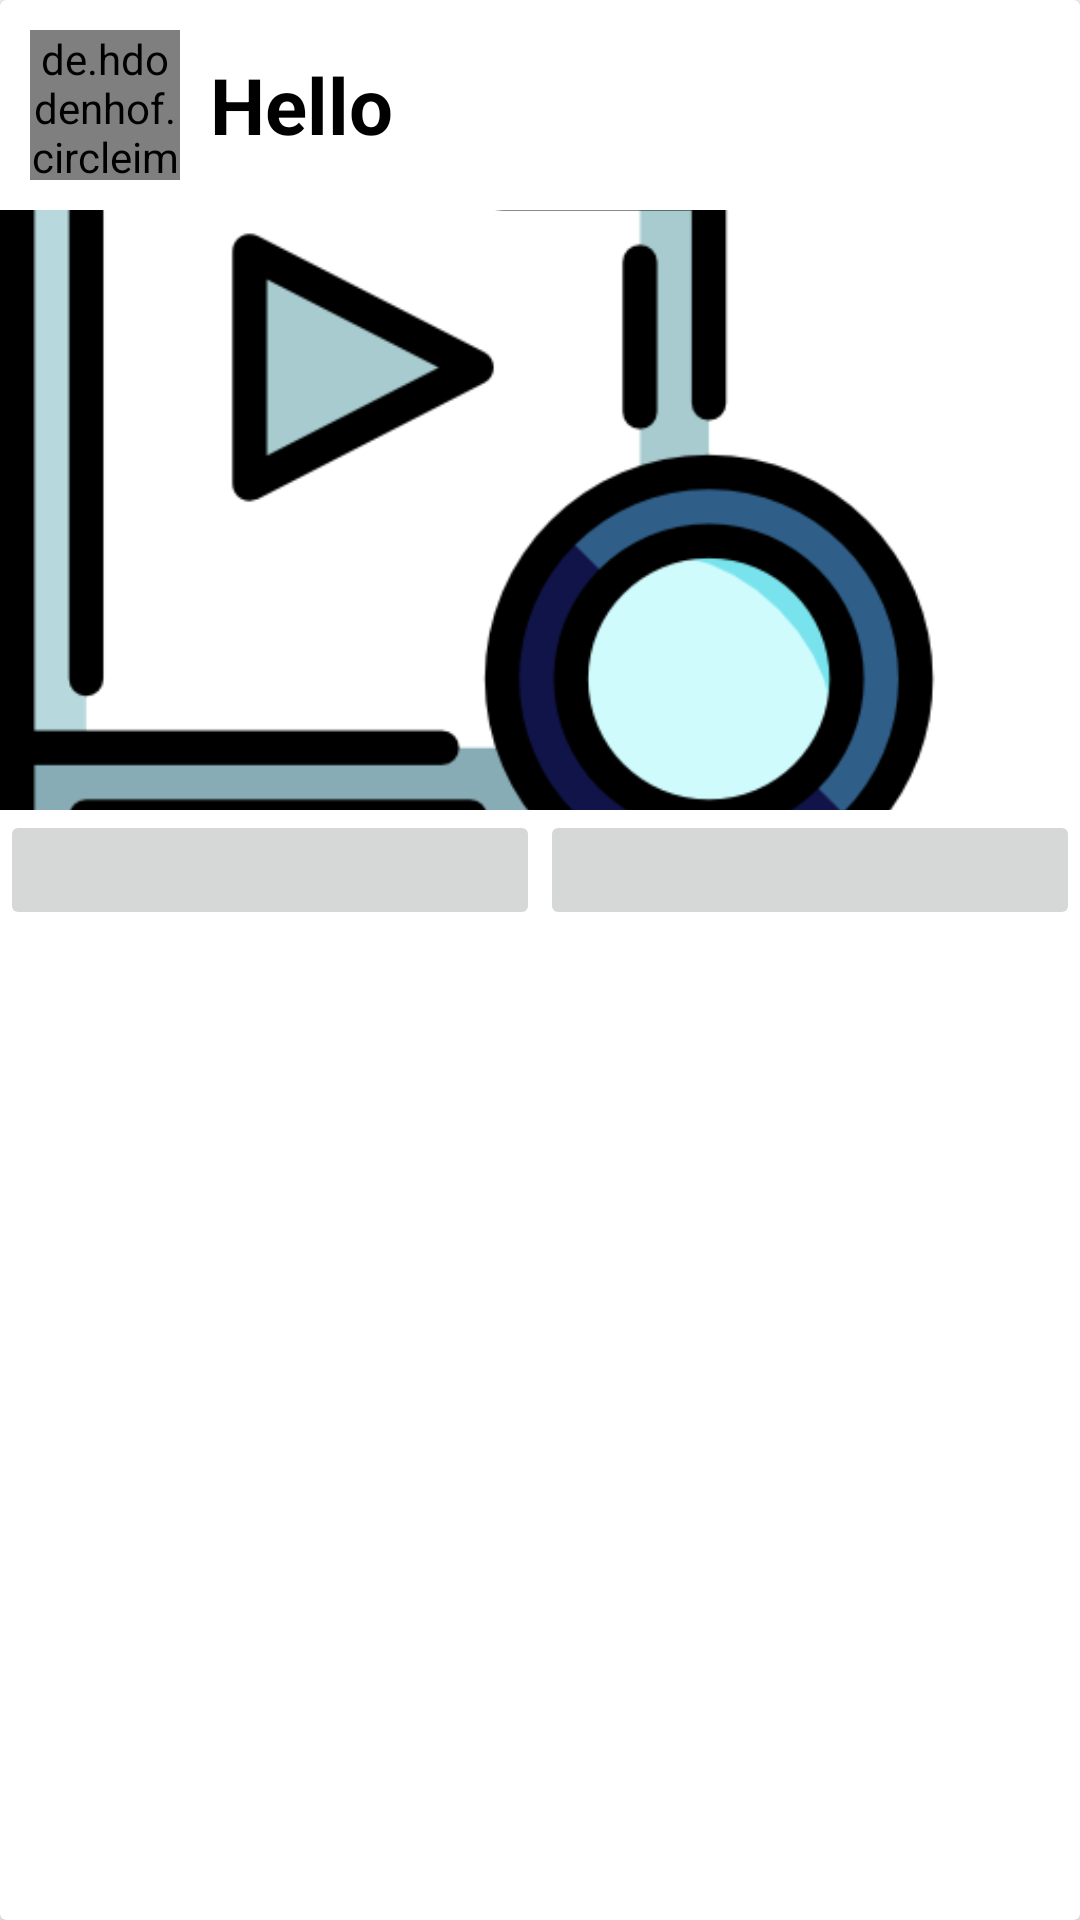

This screen was rendered from an Android layout file. Write that file and the resources it references.
<!-- AndroidManifest.xml: application theme AppTheme -->
<!-- res/layout/sample_view.xml -->
<?xml version="1.0" encoding="utf-8"?>

<android.support.v7.widget.CardView
    android:layout_margin="7dp"
    xmlns:android="http://schemas.android.com/apk/res/android"
    android:layout_width="match_parent"
    android:layout_height="wrap_content">

    <LinearLayout
        android:orientation="vertical"
        android:layout_width="match_parent"
        android:layout_height="match_parent">

        <LinearLayout
            android:padding="10dp"
            android:layout_width="match_parent"
            android:layout_height="70dp">

            <de.hdodenhof.circleimageview.CircleImageView
                android:id="@+id/civ_sv"
                android:layout_gravity="center_vertical"
                android:layout_width="50dp"
                android:layout_height="50dp"
                android:src="@drawable/ph1"
                android:layout_marginRight="10dp"/>

            <TextView
                android:id="@+id/tv_name_sv"
                android:layout_width="match_parent"
                android:layout_height="match_parent"
                android:text="Hello"
                android:textStyle="bold"
                android:gravity="center_vertical"
                android:textSize="26sp"
                android:textColor="#000"/>
        </LinearLayout>

        <ImageView
            android:id="@+id/iv_sv"
            android:layout_width="match_parent"
            android:layout_height="200dp"
            android:src="@drawable/video"
            android:scaleType="centerCrop"
            />

        <LinearLayout
            android:weightSum="2"
            android:layout_width="match_parent"
            android:layout_height="40dp">

            <ImageButton
                android:id="@+id/btn_play_sv"
                android:src="@drawable/ic_play_circle_outline_black_24dp"
                android:layout_weight="1"
                android:layout_width="0dp"
                android:layout_height="match_parent" />
            <ImageButton
                android:id="@+id/btn_download_sv"
                android:src="@drawable/ic_cloud_download_black_24dp"
                android:layout_weight="1"
                android:layout_width="0dp"
                android:layout_height="match_parent" />


        </LinearLayout>
    </LinearLayout>

</android.support.v7.widget.CardView>
<!-- resources referenced by this layout -->
<resources>
  <!-- drawable video: png bitmap (drawable-v24, 19324 bytes) -->
  <style name="AppTheme" parent="Theme.AppCompat.Light.DarkActionBar">
          
          <item name="colorPrimary">@color/colorPrimary</item>
          <item name="colorPrimaryDark">@color/colorPrimaryDark</item>
          <item name="colorAccent">@color/colorAccent</item>
      </style>
  <!-- not gathered from this repository: default colours our renderer supplied (Android Studio template values) -->
  <color name="colorPrimary">#FF6200EE</color>
  <color name="colorPrimaryDark">#FF3700B3</color>
  <color name="colorAccent">#FF03DAC5</color>
</resources>
